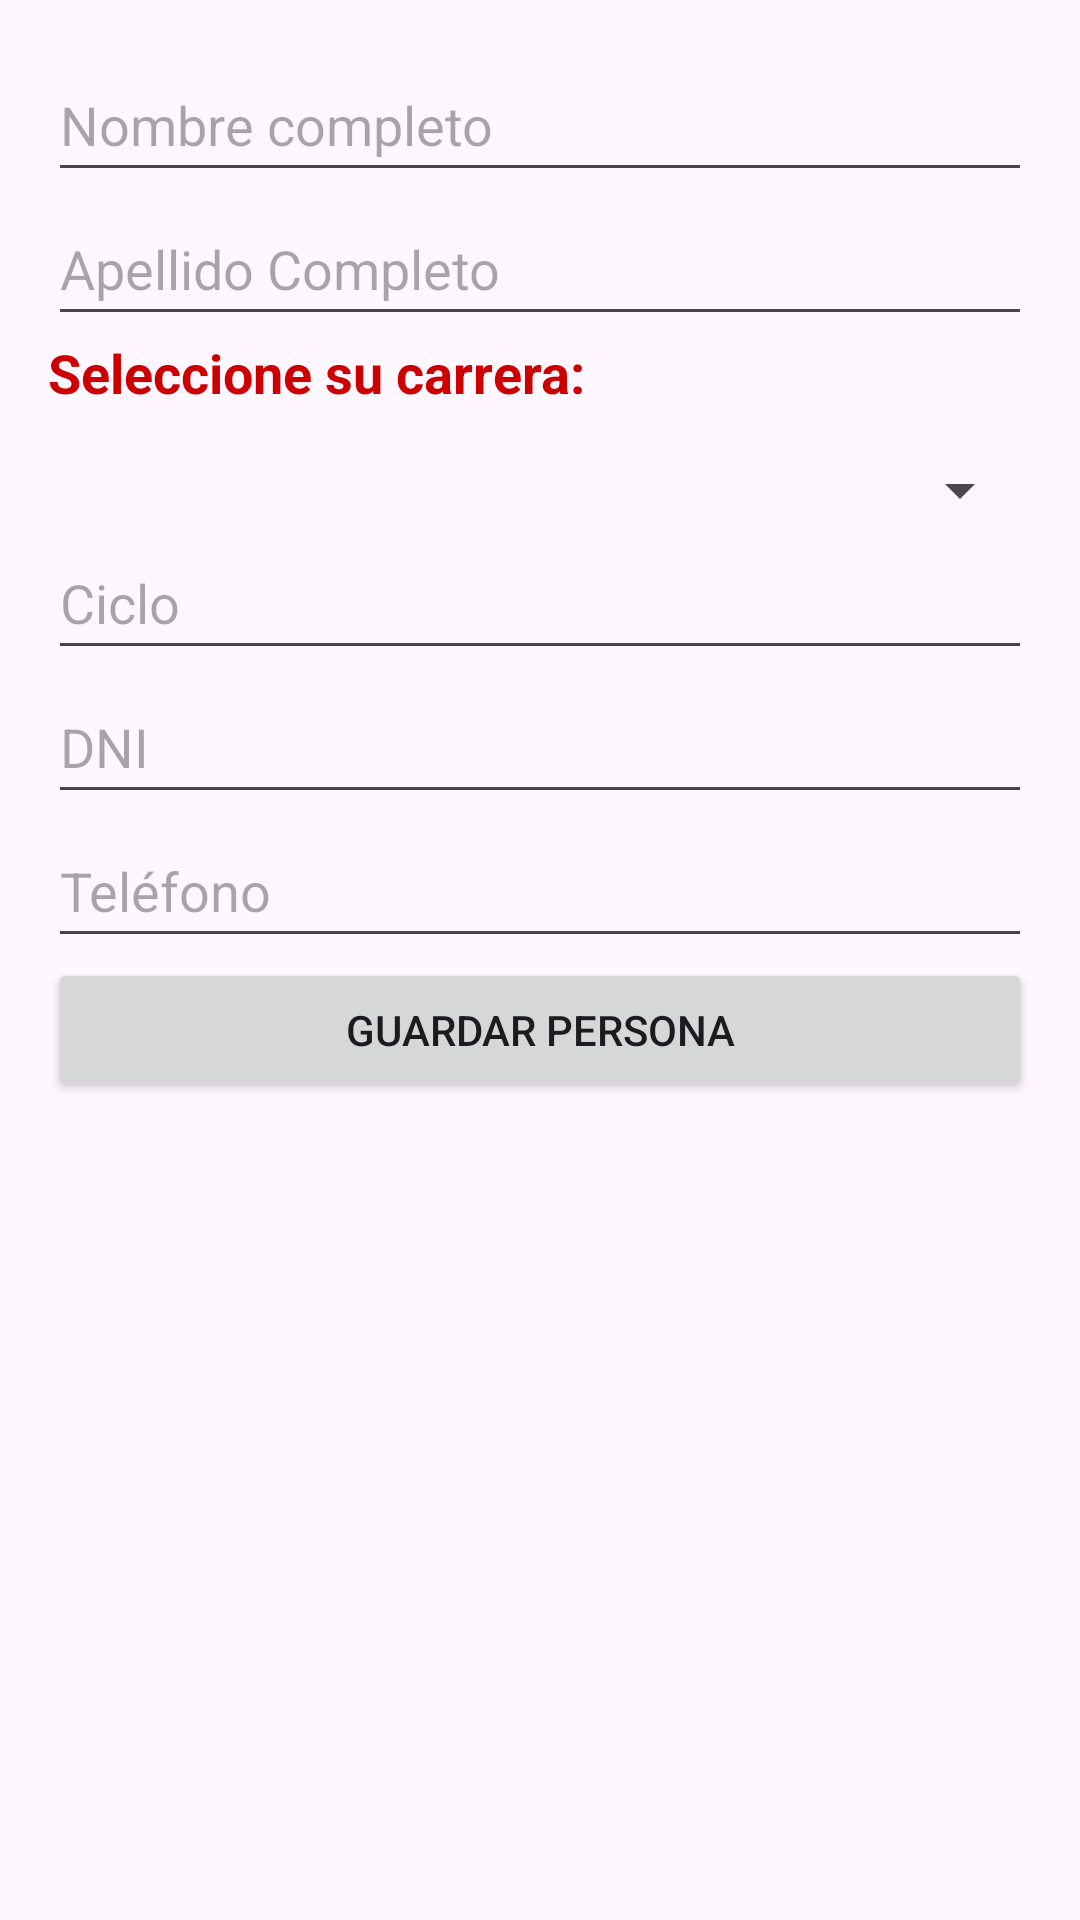

Here is an Android app screen rendered from its layout file. Give the layout XML and the strings, colors and styles it references.
<!-- AndroidManifest.xml: application theme Theme.RegistroAutosQR -->
<!-- res/layout/activity_registro_persona.xml -->
<?xml version="1.0" encoding="utf-8"?>
<ScrollView xmlns:android="http://schemas.android.com/apk/res/android"
    xmlns:tools="http://schemas.android.com/tools"
    android:layout_width="match_parent"
    android:layout_height="match_parent"
    android:padding="16dp">

    <LinearLayout
        android:layout_width="match_parent"
        android:layout_height="wrap_content"
        android:orientation="vertical">

        
        <EditText
            android:id="@+id/edtNombre"
            android:layout_width="match_parent"
            android:layout_height="48dp"
            android:hint="Nombre completo"
            android:inputType="textPersonName" />

        
        <EditText
            android:id="@+id/edtApellido"
            android:layout_width="match_parent"
            android:layout_height="48dp"
            android:hint="Apellido Completo"
            android:inputType="textPersonName" />

        
        <TextView
            android:id="@+id/textSeleccioneCarrera"
            android:layout_width="match_parent"
            android:layout_height="wrap_content"
            android:text="Seleccione su carrera:"
            android:textColor="@android:color/holo_red_dark"
            android:textSize="18sp"
            android:textStyle="bold" />

        
        <Spinner
            android:id="@+id/spinnerCarrera"
            android:layout_width="match_parent"
            android:layout_height="wrap_content"
            android:layout_marginTop="15dp"
            tools:ignore="TouchTargetSizeCheck" />

        
        <EditText
            android:id="@+id/edtCiclo"
            android:layout_width="match_parent"
            android:layout_height="48dp"
            android:hint="Ciclo"
            android:inputType="number" />

        
        <EditText
            android:id="@+id/edtDNI"
            android:layout_width="match_parent"
            android:layout_height="48dp"
            android:hint="DNI"
            android:inputType="number" />

        
        <EditText
            android:id="@+id/edtTelefono"
            android:layout_width="match_parent"
            android:layout_height="48dp"
            android:hint="Teléfono"
            android:inputType="phone" />

        
        <Button
            android:id="@+id/btnGuardarPersona"
            android:layout_width="match_parent"
            android:layout_height="wrap_content"
            android:text="Guardar Persona" />
    </LinearLayout>
</ScrollView>
<!-- resources referenced by this layout -->
<resources>
  <style name="Theme.RegistroAutosQR" parent="Base.Theme.RegistroAutosQR" />
  <style name="Base.Theme.RegistroAutosQR" parent="Theme.Material3.DayNight.NoActionBar">
          
          
      </style>
</resources>
